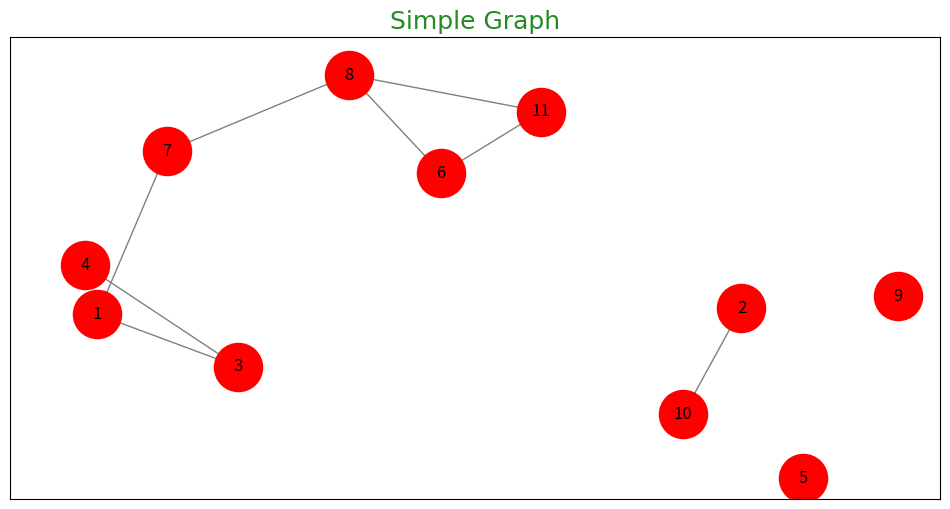

Write Python code to recreate this figure.
import networkx as netx
import matplotlib.pyplot as pyp
import networkx as nx
import numpy as np
import pandas as pd

graph = netx.Graph()

# nodes in the graph
graphnode = {1, 2, 3, 4, 5, 6, 7, 8, 9, 10, 11}
graph.add_nodes_from(graphnode)

# E = zip(np.random.choice(list(graphnode), 11), np.random.choice(list(graphnode), 10))
E = zip(np.random.choice(list(graphnode), 10), np.random.choice(list(graphnode), 10))
graph.add_edges_from(E)

# removes any self loop
graph.remove_edges_from(netx.selfloop_edges(graph))

edge = pd.DataFrame([{"s": s} for s in E])
graph.add_edges_from(edge)

position = nx.spring_layout(graph, k=1)

pyp.figure(figsize=(12, 6))
netx.draw_networkx(graph, position, with_labels=True, node_size=1200, node_color='r', edge_color='gray')

pyp.title(" Simple Graph ", color = 'forestgreen', fontsize = 18, fontname = 'Calibri')
pyp.show()
